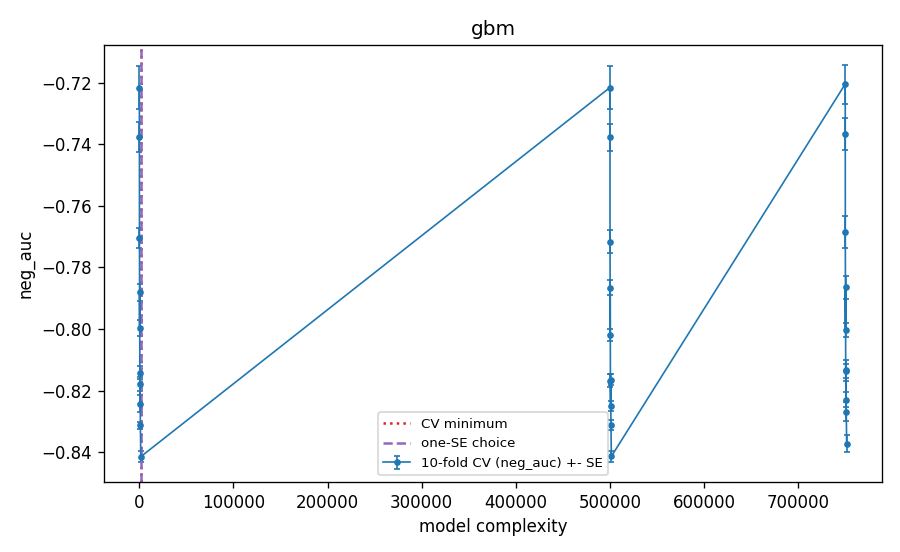

The data file committed next to this chart (first rows):
frac, J, k, M, complexity, cv_neg_auc, cv_se, cv_auc, cv_log_loss, val_auc_tuning_fit, cv_error_pooled_youden, is_cv_min, is_one_se, is_one_se_plain
1.0, 4, 600, 20, 80.0, -0.7216, 0.006887, 0.7216, 0.3067, 0.7263, 0.325, False, False, False
1.0, 4, 600, 50, 200.0, -0.7704, 0.003243, 0.7704, 0.2916, 0.7763, 0.2948, False, False, False
1.0, 4, 600, 100, 400.0, -0.7997, 0.002615, 0.7997, 0.2782, 0.8148, 0.3057, False, False, False
1.0, 4, 600, 150, 600.0, -0.8141, 0.002111, 0.8141, 0.2693, 0.8288, 0.2482, False, False, False
1.0, 4, 600, 200, 800.0, -0.8242, 0.00285, 0.8242, 0.2631, 0.8375, 0.2542, False, False, False
1.0, 8, 600, 20, 160.0, -0.7377, 0.004866, 0.7377, 0.3022, 0.7351, 0.3247, False, False, False
1.0, 8, 600, 50, 400.0, -0.7881, 0.002744, 0.7881, 0.284, 0.7929, 0.309, False, False, False
1.0, 8, 600, 100, 800.0, -0.8179, 0.002413, 0.8179, 0.2671, 0.8309, 0.2697, False, False, False
1.0, 8, 600, 150, 1200, -0.8312, 0.001169, 0.8312, 0.2574, 0.8451, 0.2364, False, False, False
1.0, 8, 600, 200, 1600, -0.8415, 0.001769, 0.8415, 0.2503, 0.8527, 0.2351, True, True, True
0.5, 4, 300, 20, 500080, -0.7216, 0.006887, 0.7216, 0.3067, 0.7263, 0.325, False, False, False
0.5, 4, 300, 50, 500200, -0.7716, 0.003638, 0.7716, 0.2914, 0.7763, 0.2955, False, False, False
0.5, 4, 300, 100, 500400, -0.802, 0.002008, 0.802, 0.2775, 0.8139, 0.2914, False, False, False
0.5, 4, 300, 150, 500600, -0.8168, 0.002052, 0.8168, 0.2687, 0.8308, 0.2204, False, False, False
0.5, 4, 300, 200, 500800, -0.825, 0.0016, 0.825, 0.2627, 0.8372, 0.2108, False, False, False
0.5, 8, 300, 20, 500160, -0.7377, 0.0043, 0.7377, 0.3021, 0.738, 0.3211, False, False, False
0.5, 8, 300, 50, 500400, -0.7866, 0.002424, 0.7866, 0.2841, 0.7948, 0.2728, False, False, False
0.5, 8, 300, 100, 500800, -0.8165, 0.001851, 0.8165, 0.267, 0.8285, 0.2619, False, False, False
0.5, 8, 300, 150, 501200, -0.8312, 0.001625, 0.8312, 0.257, 0.8467, 0.2054, False, False, False
0.5, 8, 300, 200, 501600, -0.8414, 0.001875, 0.8414, 0.2502, 0.8535, 0.2187, False, False, False
0.25, 4, 150, 20, 750080, -0.7205, 0.006318, 0.7205, 0.3067, 0.7263, 0.3206, False, False, False
0.25, 4, 150, 50, 750200, -0.7686, 0.005232, 0.7686, 0.2916, 0.7786, 0.29, False, False, False
0.25, 4, 150, 100, 750400, -0.8003, 0.002379, 0.8003, 0.277, 0.8179, 0.2562, False, False, False
0.25, 4, 150, 150, 750600, -0.8136, 0.002306, 0.8136, 0.2685, 0.8312, 0.2783, False, False, False
0.25, 4, 150, 200, 750800, -0.823, 0.002422, 0.823, 0.2621, 0.837, 0.2483, False, False, False
0.25, 8, 150, 20, 750160, -0.7368, 0.005173, 0.7368, 0.3021, 0.7405, 0.3053, False, False, False
0.25, 8, 150, 50, 750400, -0.7865, 0.003843, 0.7865, 0.2843, 0.7903, 0.256, False, False, False
0.25, 8, 150, 100, 750800, -0.8135, 0.003335, 0.8135, 0.2679, 0.8259, 0.2472, False, False, False
0.25, 8, 150, 150, 751200, -0.8268, 0.003009, 0.8268, 0.2576, 0.838, 0.2515, False, False, False
0.25, 8, 150, 200, 751600, -0.8372, 0.002803, 0.8372, 0.2506, 0.8474, 0.2392, False, False, False
